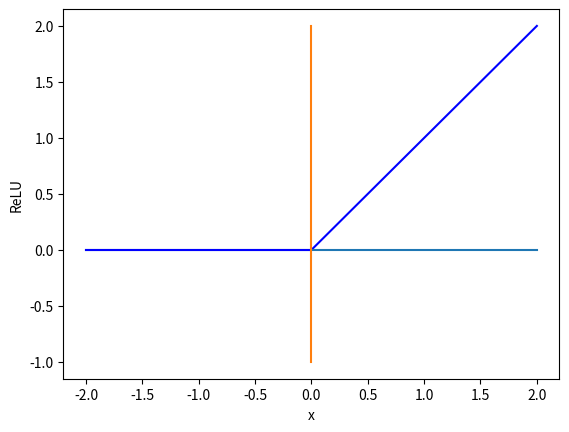
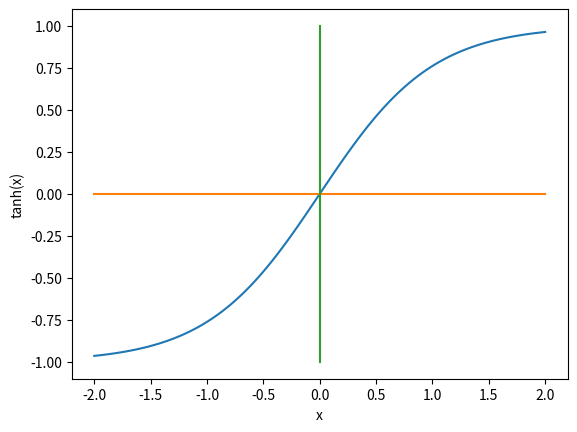

Write Python code to recreate these figures, in order.
import matplotlib.pyplot as plt
import numpy as np


plt.figure(1)

x = np.linspace(0, 2, 100)
y = x
plt.plot(x, y, c='b')
plt.plot([-2, 2],[0, 0])
plt.plot([-2, 0],[0, 0], c='b')
plt.plot([0, 0],[-1, 2])
plt.xlabel("x")
plt.ylabel("ReLU")


plt.figure(2)
x = np.linspace(-2, 2, 100)
y = np.tanh(x)
plt.plot(x, y)
plt.plot([-2, 2],[0, 0])
plt.plot([0, 0],[-1, 1])
plt.xlabel("x")
plt.ylabel("tanh(x)")


plt.show()